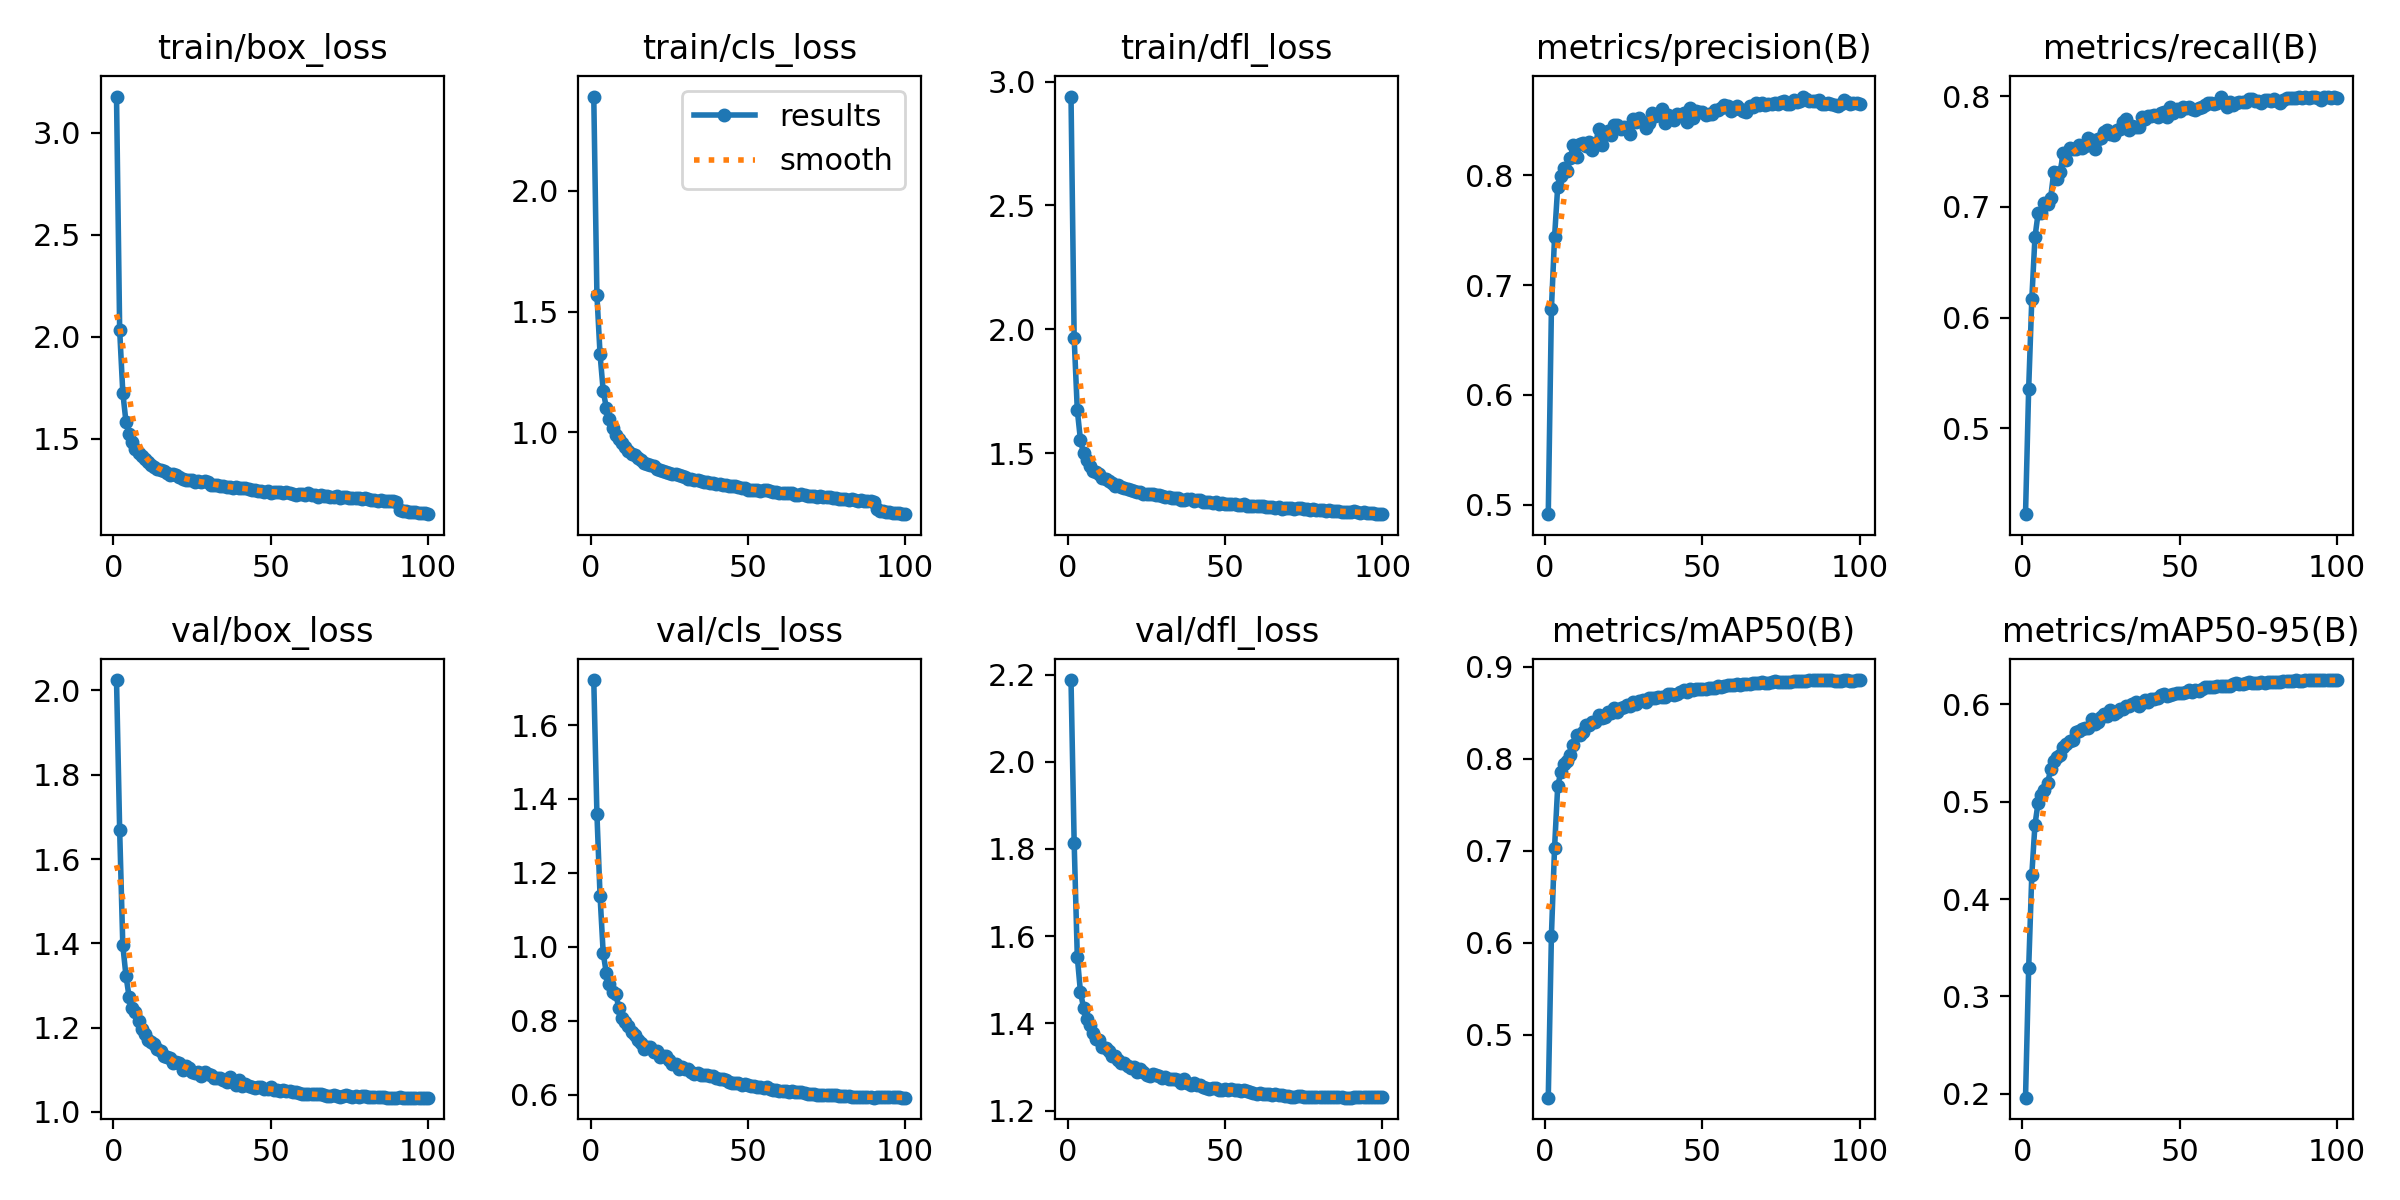

Data behind this chart, as committed beside it:
epoch, train/box_loss, train/cls_loss, train/dfl_loss, metrics/precision(B), metrics/recall(B), metrics/mAP50(B), metrics/mAP50-95(B), val/box_loss, val/cls_loss, val/dfl_loss, lr/pg0, lr/pg1, lr/pg2
1, 3.176, 2.39, 2.94, 0.4914, 0.4226, 0.4319, 0.1962, 2.025, 1.722, 2.187, 0.05509, 0.00499, 0.00499
2, 2.033, 1.569, 1.965, 0.6783, 0.5357, 0.6077, 0.3289, 1.669, 1.36, 1.814, 0.009991, 0.009891, 0.009891
3, 1.726, 1.323, 1.673, 0.7437, 0.6168, 0.7034, 0.4248, 1.395, 1.138, 1.552, 0.009802, 0.009802, 0.009802
4, 1.583, 1.171, 1.553, 0.7896, 0.6725, 0.77, 0.4762, 1.323, 0.9826, 1.472, 0.009802, 0.009802, 0.009802
5, 1.524, 1.101, 1.498, 0.799, 0.6942, 0.7861, 0.4987, 1.273, 0.9281, 1.435, 0.009703, 0.009703, 0.009703
6, 1.484, 1.054, 1.471, 0.807, 0.6943, 0.7947, 0.507, 1.247, 0.8985, 1.409, 0.009604, 0.009604, 0.009604
7, 1.452, 1.019, 1.447, 0.8036, 0.7032, 0.798, 0.512, 1.237, 0.8788, 1.395, 0.009505, 0.009505, 0.009505
8, 1.429, 0.9866, 1.429, 0.8156, 0.703, 0.8045, 0.5187, 1.216, 0.8722, 1.379, 0.009406, 0.009406, 0.009406
9, 1.415, 0.974, 1.424, 0.8276, 0.7084, 0.8148, 0.533, 1.197, 0.8336, 1.365, 0.009307, 0.009307, 0.009307
10, 1.401, 0.9556, 1.414, 0.8167, 0.7317, 0.8256, 0.5412, 1.184, 0.808, 1.361, 0.009208, 0.009208, 0.009208
11, 1.387, 0.9373, 1.4, 0.8287, 0.7248, 0.826, 0.5459, 1.17, 0.7961, 1.345, 0.009109, 0.009109, 0.009109
12, 1.369, 0.9243, 1.394, 0.8298, 0.7317, 0.8291, 0.5474, 1.167, 0.7848, 1.344, 0.00901, 0.00901, 0.00901
13, 1.363, 0.9109, 1.386, 0.8269, 0.7484, 0.8367, 0.5564, 1.16, 0.7698, 1.336, 0.008911, 0.008911, 0.008911
14, 1.353, 0.9048, 1.379, 0.83, 0.7422, 0.8369, 0.5588, 1.148, 0.7619, 1.324, 0.008812, 0.008812, 0.008812
15, 1.346, 0.8937, 1.368, 0.8229, 0.7527, 0.8395, 0.5622, 1.145, 0.7489, 1.326, 0.008713, 0.008713, 0.008713
16, 1.343, 0.8849, 1.372, 0.8278, 0.7524, 0.8398, 0.5635, 1.133, 0.7405, 1.317, 0.008614, 0.008614, 0.008614
17, 1.333, 0.8747, 1.361, 0.842, 0.7518, 0.8472, 0.5716, 1.129, 0.7242, 1.309, 0.008515, 0.008515, 0.008515
18, 1.323, 0.8675, 1.358, 0.8276, 0.7554, 0.8442, 0.5725, 1.128, 0.7291, 1.309, 0.008416, 0.008416, 0.008416
19, 1.325, 0.8649, 1.357, 0.8377, 0.753, 0.8453, 0.5745, 1.117, 0.73, 1.303, 0.008317, 0.008317, 0.008317
20, 1.324, 0.862, 1.351, 0.8399, 0.755, 0.8507, 0.5758, 1.117, 0.7147, 1.296, 0.008218, 0.008218, 0.008218
21, 1.311, 0.8495, 1.345, 0.8366, 0.7621, 0.8496, 0.575, 1.115, 0.717, 1.301, 0.008119, 0.008119, 0.008119
22, 1.303, 0.8424, 1.344, 0.8456, 0.76, 0.8552, 0.5846, 1.1, 0.7026, 1.289, 0.00802, 0.00802, 0.00802
23, 1.299, 0.8385, 1.341, 0.8454, 0.7521, 0.8513, 0.5798, 1.109, 0.7058, 1.296, 0.007921, 0.007921, 0.007921
24, 1.298, 0.8356, 1.337, 0.8424, 0.7611, 0.8549, 0.5821, 1.104, 0.7033, 1.289, 0.007822, 0.007822, 0.007822
25, 1.297, 0.8331, 1.334, 0.8435, 0.7622, 0.8558, 0.5867, 1.096, 0.6926, 1.28, 0.007723, 0.007723, 0.007723
26, 1.29, 0.8264, 1.333, 0.8432, 0.768, 0.8584, 0.5896, 1.092, 0.6834, 1.28, 0.007624, 0.007624, 0.007624
27, 1.294, 0.8272, 1.333, 0.8378, 0.7693, 0.8576, 0.5881, 1.095, 0.6834, 1.284, 0.007525, 0.007525, 0.007525
28, 1.286, 0.8216, 1.331, 0.8517, 0.7655, 0.8612, 0.5939, 1.086, 0.6697, 1.281, 0.007426, 0.007426, 0.007426
29, 1.292, 0.8204, 1.33, 0.8486, 0.7647, 0.8598, 0.5903, 1.094, 0.6741, 1.278, 0.007327, 0.007327, 0.007327
30, 1.288, 0.8136, 1.325, 0.852, 0.769, 0.8629, 0.5914, 1.091, 0.6699, 1.274, 0.007228, 0.007228, 0.007228
31, 1.275, 0.8065, 1.321, 0.8488, 0.77, 0.8639, 0.5948, 1.088, 0.6683, 1.276, 0.007129, 0.007129, 0.007129
32, 1.273, 0.807, 1.321, 0.8431, 0.7767, 0.8622, 0.5952, 1.081, 0.6617, 1.271, 0.00703, 0.00703, 0.00703
33, 1.274, 0.8012, 1.317, 0.8472, 0.7797, 0.8664, 0.5978, 1.081, 0.6547, 1.271, 0.006931, 0.006931, 0.006931
34, 1.27, 0.8037, 1.318, 0.8571, 0.7695, 0.8657, 0.5979, 1.08, 0.6589, 1.271, 0.006832, 0.006832, 0.006832
35, 1.269, 0.7994, 1.318, 0.8538, 0.7727, 0.8656, 0.5997, 1.075, 0.6533, 1.269, 0.006733, 0.006733, 0.006733
36, 1.264, 0.7922, 1.309, 0.8546, 0.7724, 0.8676, 0.6023, 1.07, 0.6539, 1.264, 0.006634, 0.006634, 0.006634
37, 1.265, 0.7933, 1.312, 0.8603, 0.7721, 0.8669, 0.5978, 1.083, 0.6527, 1.272, 0.006535, 0.006535, 0.006535
38, 1.259, 0.7892, 1.313, 0.8479, 0.7816, 0.867, 0.601, 1.072, 0.6505, 1.264, 0.006436, 0.006436, 0.006436
39, 1.265, 0.7907, 1.313, 0.855, 0.7791, 0.8703, 0.6039, 1.065, 0.6491, 1.259, 0.006337, 0.006337, 0.006337
40, 1.257, 0.7857, 1.306, 0.8521, 0.7824, 0.8707, 0.6022, 1.075, 0.6453, 1.263, 0.006238, 0.006238, 0.006238
41, 1.259, 0.7853, 1.31, 0.8499, 0.7822, 0.8695, 0.605, 1.062, 0.6428, 1.259, 0.006139, 0.006139, 0.006139
42, 1.259, 0.7823, 1.31, 0.8561, 0.7828, 0.8708, 0.605, 1.065, 0.6422, 1.258, 0.00604, 0.00604, 0.00604
43, 1.252, 0.7803, 1.303, 0.8546, 0.7811, 0.8726, 0.6065, 1.062, 0.6383, 1.254, 0.005941, 0.005941, 0.005941
44, 1.247, 0.7776, 1.302, 0.8564, 0.7844, 0.8744, 0.6092, 1.058, 0.6341, 1.253, 0.005842, 0.005842, 0.005842
45, 1.25, 0.776, 1.304, 0.8488, 0.7859, 0.8725, 0.6099, 1.056, 0.6306, 1.25, 0.005743, 0.005743, 0.005743
46, 1.246, 0.7764, 1.299, 0.8614, 0.7808, 0.8756, 0.6086, 1.058, 0.6302, 1.252, 0.005644, 0.005644, 0.005644
47, 1.246, 0.7736, 1.301, 0.8525, 0.7897, 0.8752, 0.6095, 1.06, 0.6313, 1.253, 0.005545, 0.005545, 0.005545
48, 1.24, 0.7688, 1.295, 0.8588, 0.785, 0.8757, 0.6107, 1.055, 0.6266, 1.248, 0.005446, 0.005446, 0.005446
49, 1.245, 0.7706, 1.3, 0.8579, 0.7884, 0.8754, 0.6111, 1.053, 0.6278, 1.248, 0.005347, 0.005347, 0.005347
50, 1.236, 0.7625, 1.294, 0.8572, 0.7869, 0.8761, 0.6109, 1.058, 0.6248, 1.249, 0.005248, 0.005248, 0.005248
51, 1.241, 0.7627, 1.293, 0.8544, 0.7899, 0.8755, 0.6116, 1.052, 0.6236, 1.246, 0.005149, 0.005149, 0.005149
52, 1.239, 0.7619, 1.292, 0.8555, 0.7889, 0.8771, 0.6119, 1.052, 0.6244, 1.249, 0.00505, 0.00505, 0.00505
53, 1.24, 0.7626, 1.296, 0.8555, 0.7901, 0.877, 0.6148, 1.049, 0.6206, 1.246, 0.004951, 0.004951, 0.004951
54, 1.232, 0.7566, 1.291, 0.859, 0.7887, 0.8774, 0.6126, 1.052, 0.6199, 1.247, 0.004852, 0.004852, 0.004852
55, 1.238, 0.7592, 1.29, 0.8599, 0.7871, 0.8787, 0.6145, 1.049, 0.6185, 1.245, 0.004753, 0.004753, 0.004753
56, 1.233, 0.759, 1.294, 0.861, 0.7889, 0.8782, 0.6135, 1.049, 0.6201, 1.246, 0.004654, 0.004654, 0.004654
57, 1.231, 0.7549, 1.287, 0.8636, 0.7898, 0.8794, 0.6158, 1.048, 0.6148, 1.245, 0.004555, 0.004555, 0.004555
58, 1.227, 0.7513, 1.285, 0.8634, 0.7918, 0.8801, 0.617, 1.046, 0.6127, 1.242, 0.004456, 0.004456, 0.004456
59, 1.229, 0.7523, 1.285, 0.8587, 0.7935, 0.8802, 0.6174, 1.046, 0.6118, 1.24, 0.004357, 0.004357, 0.004357
60, 1.228, 0.7502, 1.286, 0.8599, 0.7938, 0.8806, 0.6179, 1.042, 0.6107, 1.239, 0.004258, 0.004258, 0.004258
... 40 more rows
